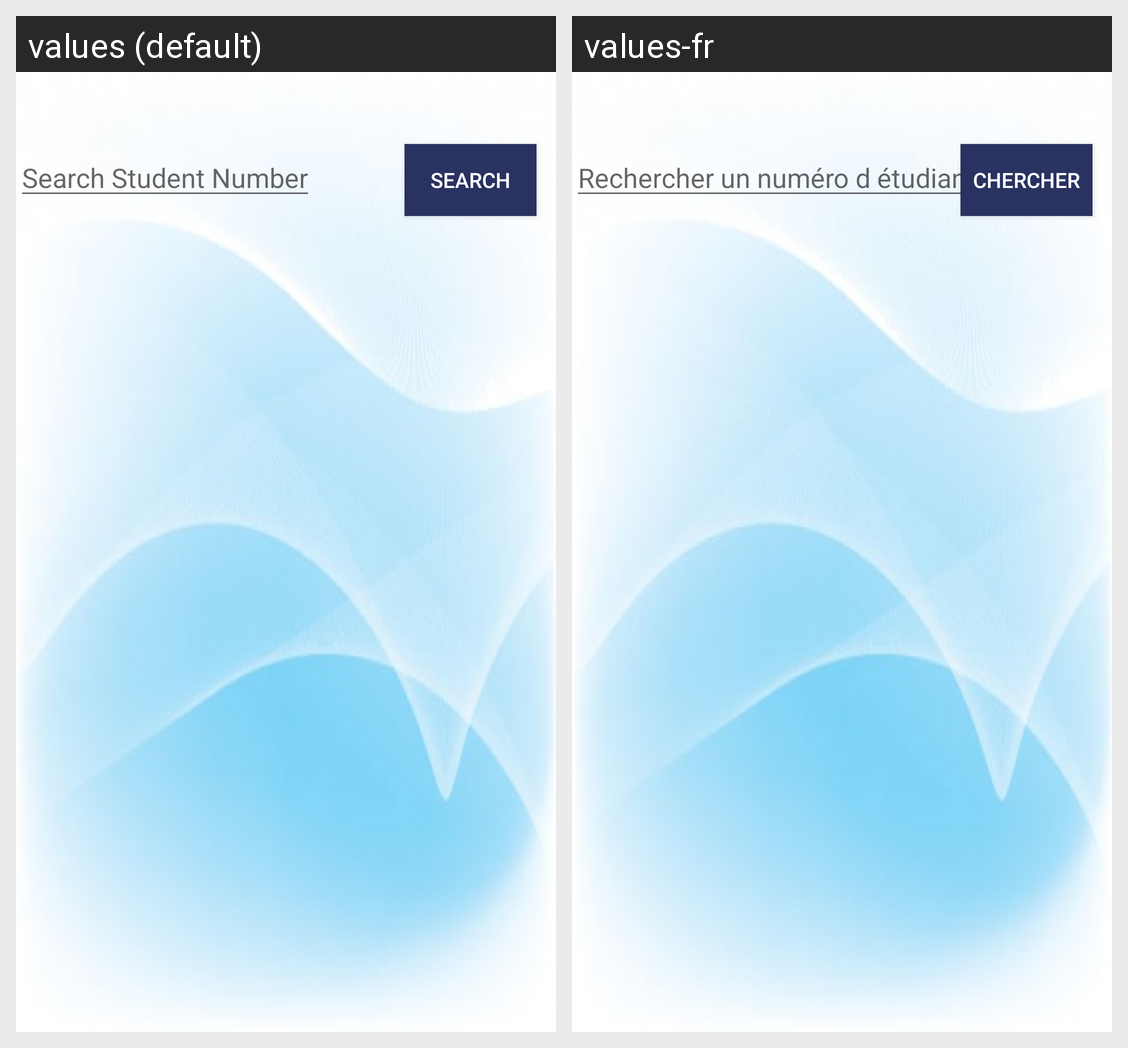

Strings drawn on this Android screen and how each of the app's shown locales translates them:
Android screen res/layout/content_database_view.xml rendered under 2 locales, left to right: values (default), values-fr. Device: Nexus 5 (rendered at 1080×1920; each locale shown at half size, 540×960, under a caption strip naming it); theme AppTheme.
Strings drawn on this screen, with the default value and each locale's value (text and hints the layout hard-codes, and strings that could not be matched under every locale, appear in the picture but are not listed):

search_id
  values: Search Student Number
  values-fr: Rechercher un numéro d étudiant

button_find
  values: Search
  values-fr: Chercher
